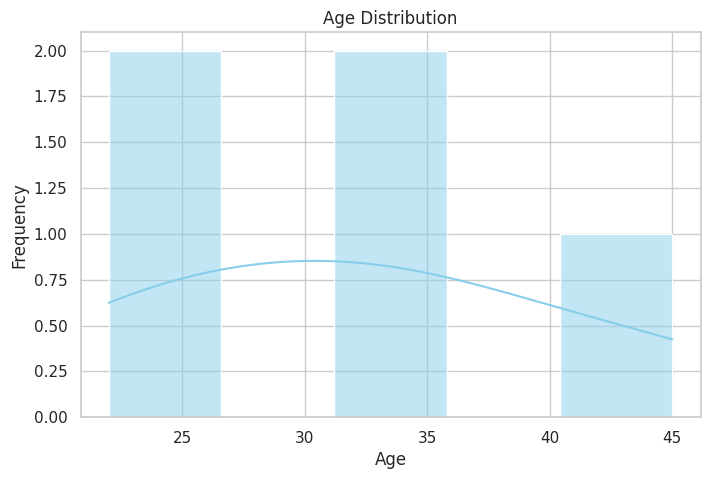
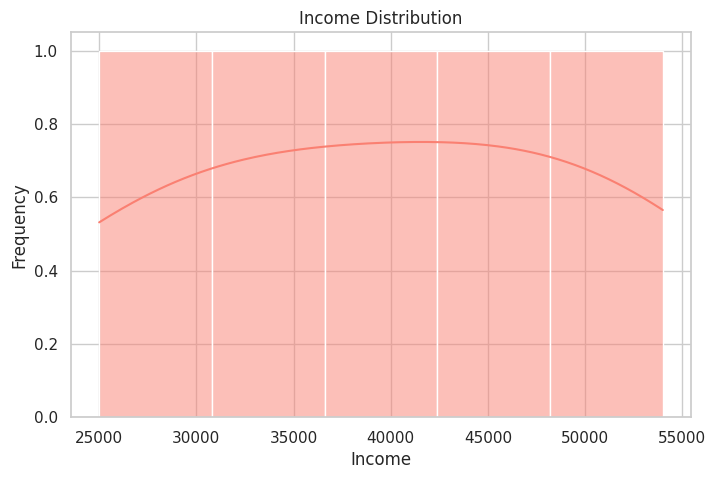
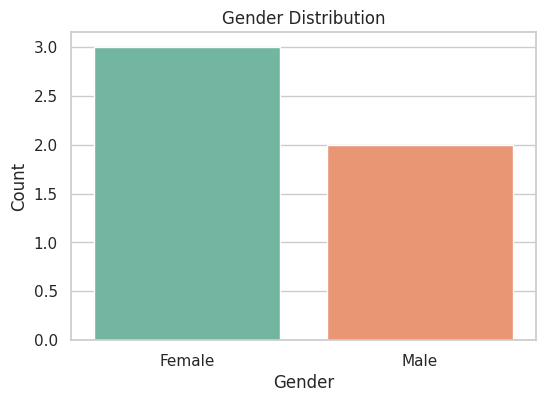
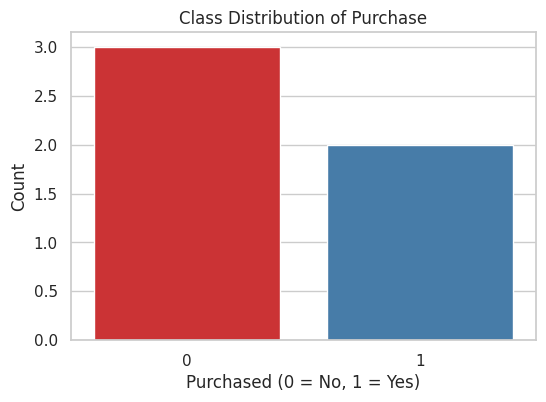
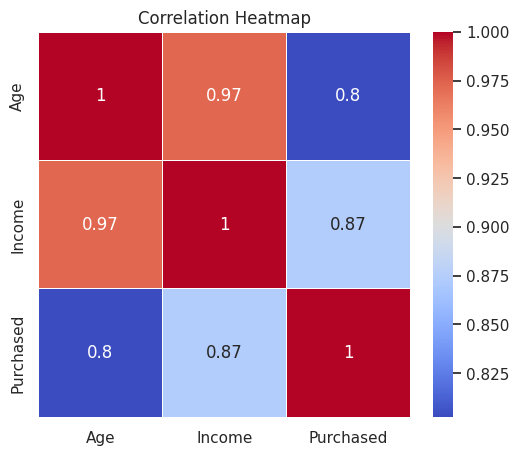
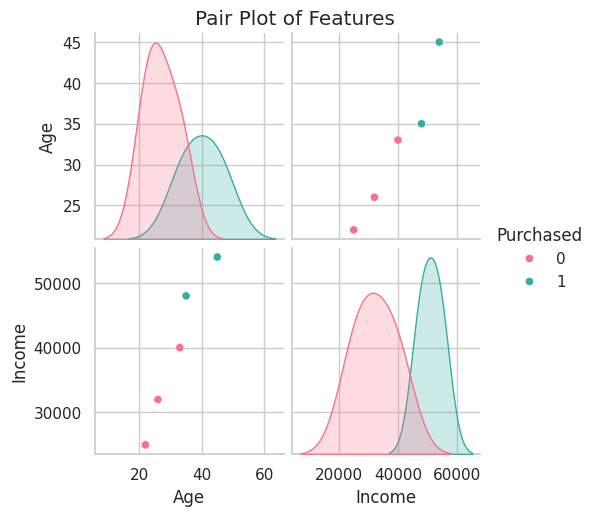

These charts were generated, in order, by the following Python code:
"""Experiment-12:
Exploratory Data Analysis for Classification using Pandas or
Matplotlib.
"""
import pandas as pd
import matplotlib.pyplot as plt
import seaborn as sns

# Optional: better theme for plots
sns.set(style="whitegrid")

# 🔹 Small Sample Dataset
data = {
    'Age': [22, 35, 26, 45, 33],
    'Income': [25000, 48000, 32000, 54000, 40000],
    'Gender': ['Female', 'Male', 'Female', 'Male', 'Female'],
    'Purchased': [0, 1, 0, 1, 0]
}
df = pd.DataFrame(data)

# 1️⃣ Histogram with KDE for Age Distribution
plt.figure(figsize=(8,5))
sns.histplot(df['Age'], bins=5, kde=True, color='skyblue')
plt.title('Age Distribution')
plt.xlabel('Age')
plt.ylabel('Frequency')
plt.show()

# 2️⃣ Histogram with KDE for Income Distribution
plt.figure(figsize=(8,5))
sns.histplot(df['Income'], bins=5, kde=True, color='salmon')
plt.title('Income Distribution')
plt.xlabel('Income')
plt.ylabel('Frequency')
plt.show()

# ✅ Count Plot for Gender Distribution (Fixed FutureWarning)
plt.figure(figsize=(6,4))
sns.countplot(x='Gender', hue='Gender', data=df, palette='Set2', legend=False)
plt.title('Gender Distribution')
plt.xlabel('Gender')
plt.ylabel('Count')
plt.show()

# ✅ Count Plot for Purchased Class Distribution (Fixed FutureWarning)
plt.figure(figsize=(6,4))
sns.countplot(x='Purchased', hue='Purchased', data=df, palette='Set1', legend=False)
plt.title('Class Distribution of Purchase')
plt.xlabel('Purchased (0 = No, 1 = Yes)')
plt.ylabel('Count')
plt.show()


# 5️⃣ Correlation Heatmap (Heatmap of Numeric Correlation)
plt.figure(figsize=(6,5))
correlation = df[['Age', 'Income', 'Purchased']].corr()
sns.heatmap(correlation, annot=True, cmap='coolwarm', linewidths=0.5)
plt.title('Correlation Heatmap')
plt.show()

# 6️⃣ Pair Plot (Scatter plots + Histograms to show relation between variables)
sns.pairplot(df, hue='Purchased', palette='husl')
plt.suptitle('Pair Plot of Features', y=1.02)
plt.show()
